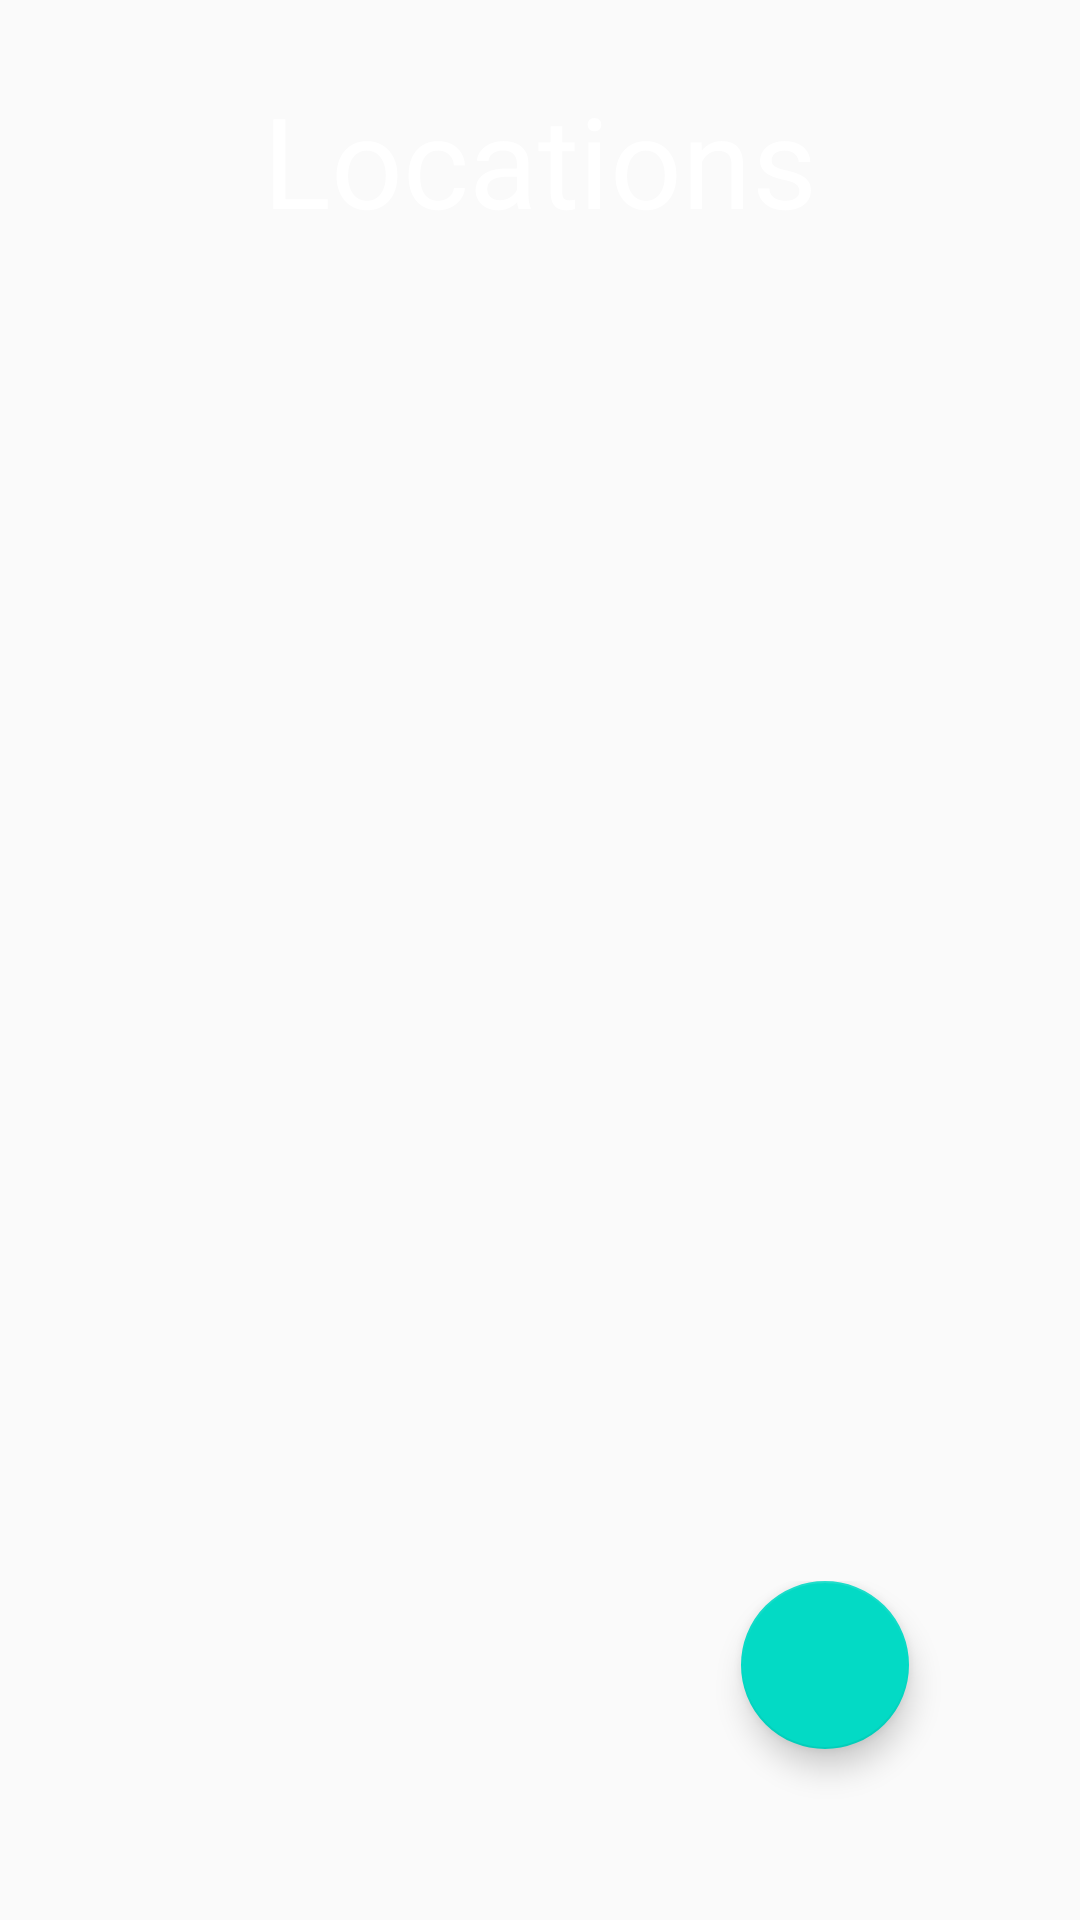

This screen was rendered from an Android layout file. Write that file and the resources it references.
<!-- AndroidManifest.xml: application theme Theme.RSEP4 -->
<!-- res/layout/fragment_main.xml -->
<?xml version="1.0" encoding="utf-8"?>
<RelativeLayout xmlns:android="http://schemas.android.com/apk/res/android"
    xmlns:app="http://schemas.android.com/apk/res-auto"
    xmlns:tools="http://schemas.android.com/tools"
    android:id="@+id/main"
    android:layout_width="match_parent"
    android:layout_height="match_parent"
    android:orientation="vertical"
    android:padding="25dp"
    android:background="@drawable/gradient_bg"
    tools:context=".ui.main.WeatherFragment">

    <TextView
        android:id="@+id/mainTitle"
        android:text="Locations"
        android:textSize="42sp"
        android:layout_centerInParent="true"
        android:layout_alignParentTop="true"
        android:layout_width="wrap_content"
        android:layout_height="wrap_content">

    </TextView>

    <androidx.recyclerview.widget.RecyclerView
        android:id="@+id/weatherRecyclerView"
        android:layout_width="match_parent"
        android:layout_height="wrap_content"
        android:layout_below="@id/mainTitle"
        android:layout_alignParentStart="true"
        android:layout_alignParentEnd="true" />

    <TextView
        android:visibility="gone"
        android:id="@+id/textViewNoResult"
        android:layout_width="match_parent"
        android:layout_height="wrap_content"
        android:text="No weather data"
        android:textColor="#000000"
        android:textSize="25sp"
        android:textStyle="bold"
        />

    <RelativeLayout
        android:layout_width="match_parent"
        android:layout_height="wrap_content"
        android:layout_alignParentBottom="true"
        android:gravity="end">

        <com.google.android.material.floatingactionbutton.FloatingActionButton
            android:id="@+id/fabAdd"
            android:layout_width="wrap_content"
            android:layout_height="wrap_content"
            android:layout_marginEnd="32dp"
            android:layout_marginRight="32dp"
            android:layout_marginBottom="32dp"
            android:background="@color/accent"
            android:src="@drawable/ic_baseline_add_24"
            app:backgroundTint="@color/accent"
            app:fabSize="normal" />

    </RelativeLayout>
    <ProgressBar
        android:id="@+id/loader"
        android:layout_centerInParent="true"
        android:visibility="gone"
        android:layout_width="wrap_content"
        android:layout_height="wrap_content">

    </ProgressBar>

</RelativeLayout>
<!-- resources referenced by this layout -->
<resources>
  <color name="accent">@color/teal_200</color>
  <style name="Theme.RSEP4" parent="Theme.AppCompat.Light.NoActionBar">
          
          <item name="colorPrimary">#122259</item>
          <item name="colorPrimaryDark">#122259</item>
          <item name="colorAccent">@color/teal_200</item>
          <item name="android:textColor">#fff</item>
          <item name="android:textColorHint">#fff</item>
          <item name="editTextColor">#fff</item>
          <item name="android:editTextColor">#fff</item>
      </style>
  <color name="teal_200">#FF03DAC5</color>
</resources>
